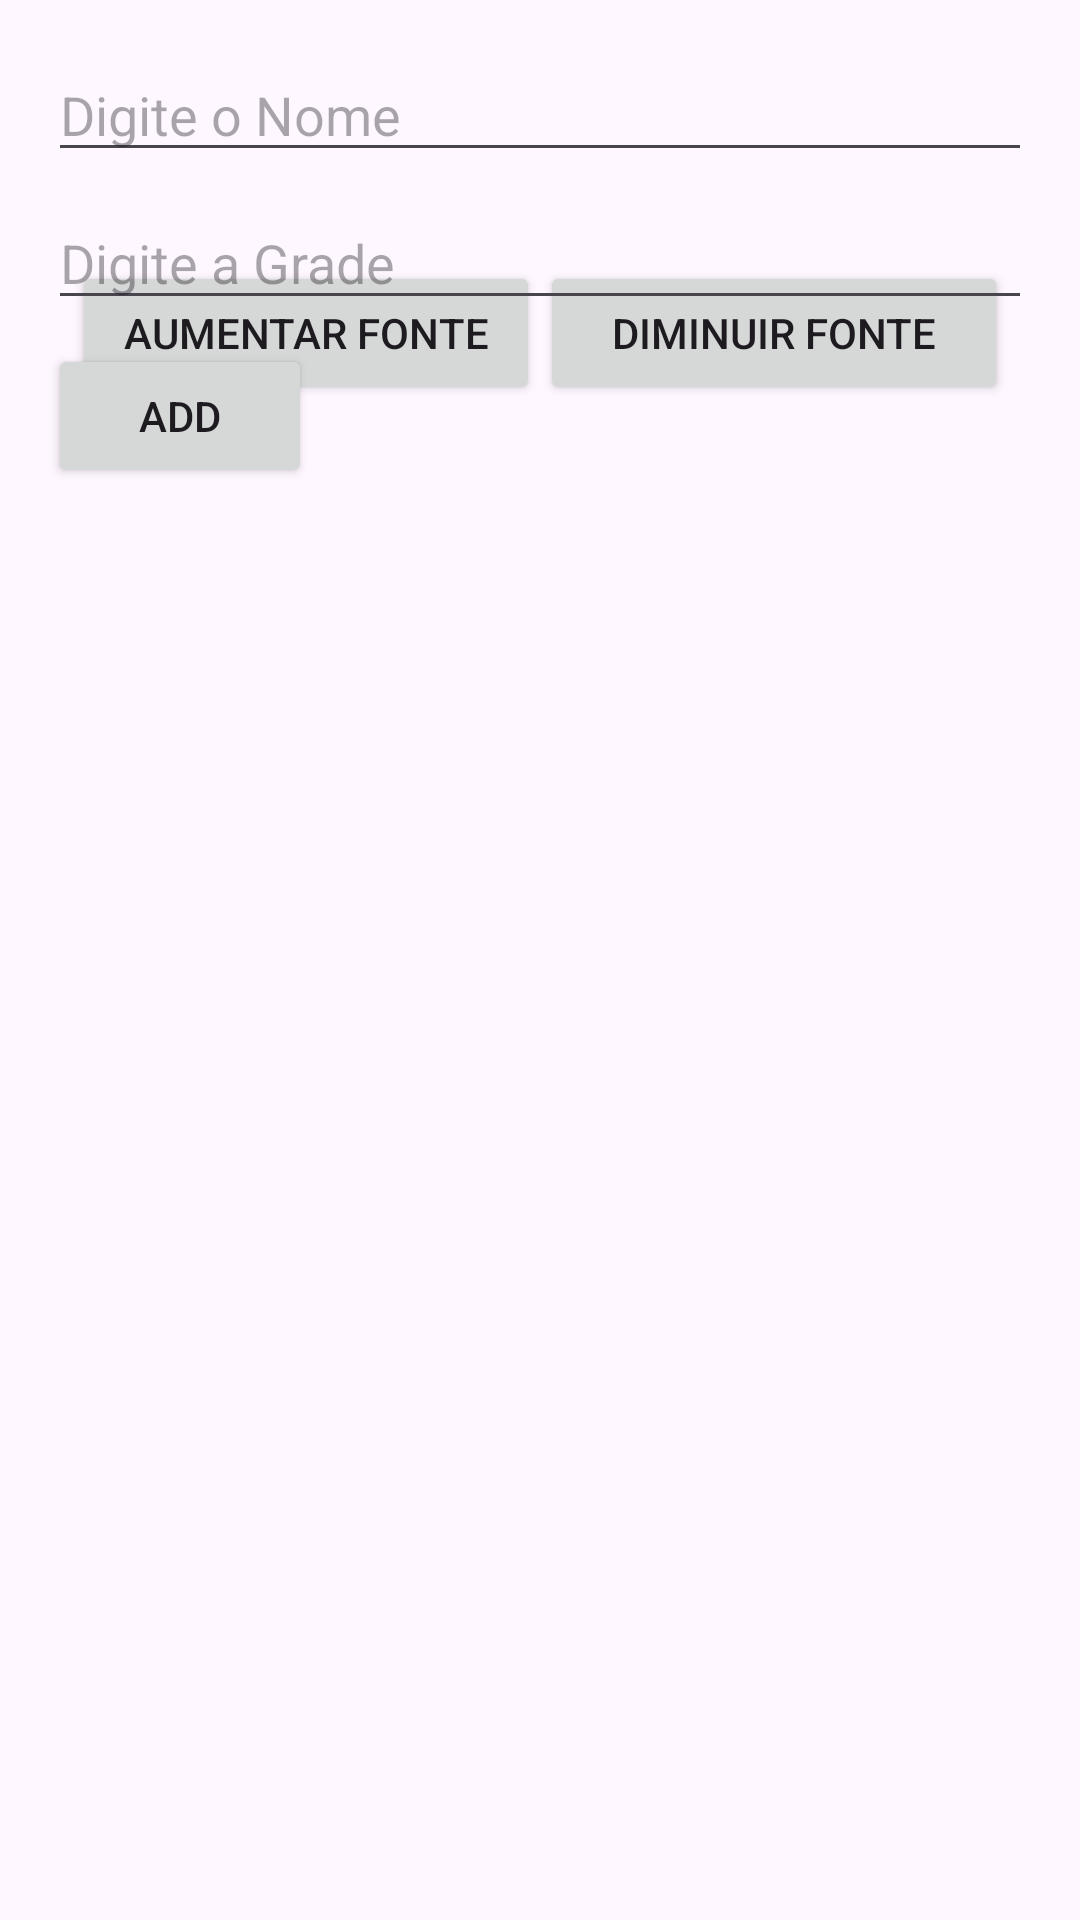

Reconstruct the res/layout file that produces this screen, plus the resources it refers to.
<!-- AndroidManifest.xml: application theme Theme.CMP1552Aula4 -->
<!-- res/layout/activity_main.xml -->
<?xml version="1.0" encoding="utf-8"?>
<RelativeLayout xmlns:android="http://schemas.android.com/apk/res/android"
    android:layout_width="match_parent"
    android:layout_height="match_parent"
    android:padding="16dp">

    <LinearLayout
        android:layout_width="match_parent"
        android:layout_height="wrap_content"
        android:orientation="vertical"/>

    <LinearLayout
        android:layout_width="373dp"
        android:layout_height="wrap_content"
        android:layout_alignParentBottom="true"
        android:layout_marginBottom="481dp"
        android:orientation="horizontal"
        android:padding="8dp">

        <Button
            android:id="@+id/btnIncreaseFont"
            android:layout_width="0dp"
            android:layout_height="wrap_content"
            android:layout_weight="1"
            android:text="Aumentar Fonte" />

        <Button
            android:id="@+id/btnDecreaseFont"
            android:layout_width="0dp"
            android:layout_height="wrap_content"
            android:layout_weight="1"
            android:text="Diminuir Fonte" />
    </LinearLayout>

    <Button
        android:id="@+id/buttonAdd"
        android:layout_width="wrap_content"
        android:layout_height="wrap_content"
        android:layout_below="@id/editTextGrade"
        android:layout_marginTop="8dp"
        android:rotation="0"
        android:rotationX="0"
        android:rotationY="0"
        android:text="Add" />

    <EditText
        android:id="@+id/editTextNome"
        android:layout_width="match_parent"
        android:layout_height="wrap_content"
        android:hint="Digite o Nome"
        android:rotation="0"
        android:rotationX="0"
        android:rotationY="0" />

    <EditText
        android:id="@+id/editTextGrade"
        android:layout_width="match_parent"
        android:layout_height="wrap_content"
        android:layout_below="@id/editTextNome"
        android:layout_marginTop="8dp"
        android:hint="Digite a Grade"
        android:rotation="0"
        android:rotationX="0"
        android:rotationY="0" />

    <ListView
        android:id="@+id/lista"
        android:layout_width="wrap_content"
        android:layout_height="442dp"
        android:layout_below="@id/buttonAdd"
        android:layout_marginTop="96dp">

    </ListView>

</RelativeLayout>
<!-- resources referenced by this layout -->
<resources>
  <style name="Theme.CMP1552Aula4" parent="Base.Theme.CMP1552Aula4" />
  <style name="Base.Theme.CMP1552Aula4" parent="Theme.Material3.DayNight.NoActionBar">
          
          
      </style>
</resources>
